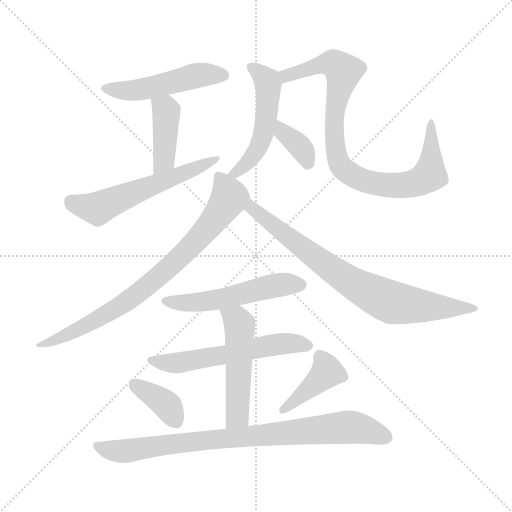
t = 0.00 s
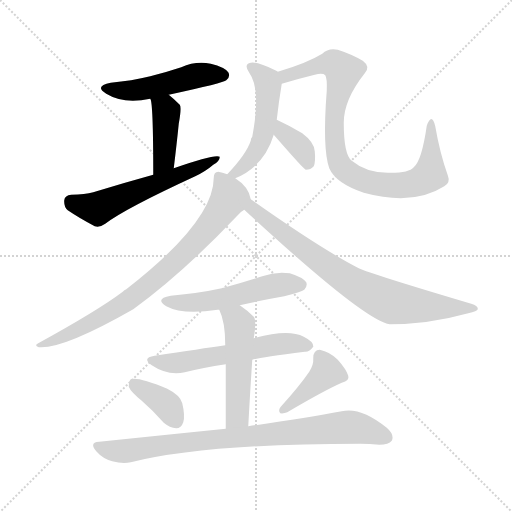
t = 2.00 s
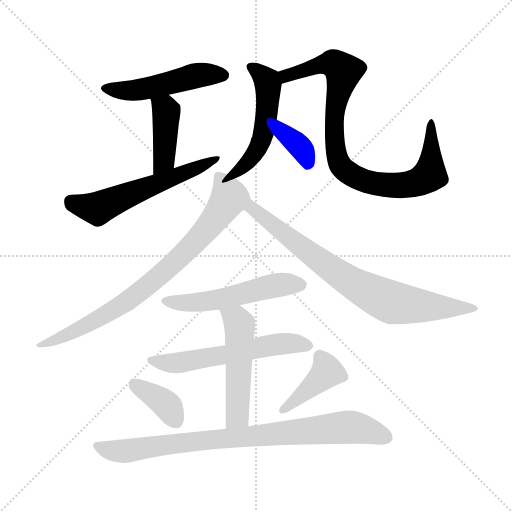
t = 4.01 s
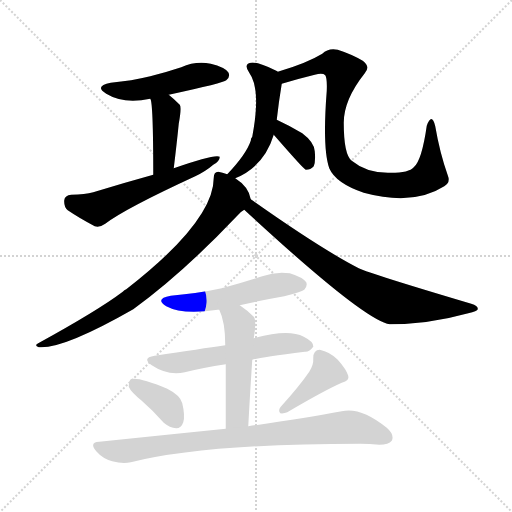
t = 6.01 s
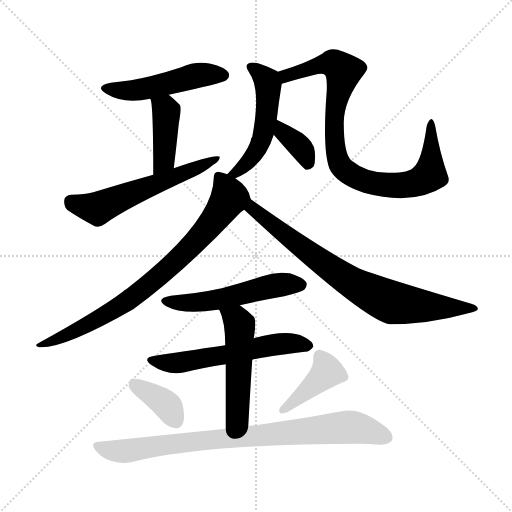
t = 8.01 s
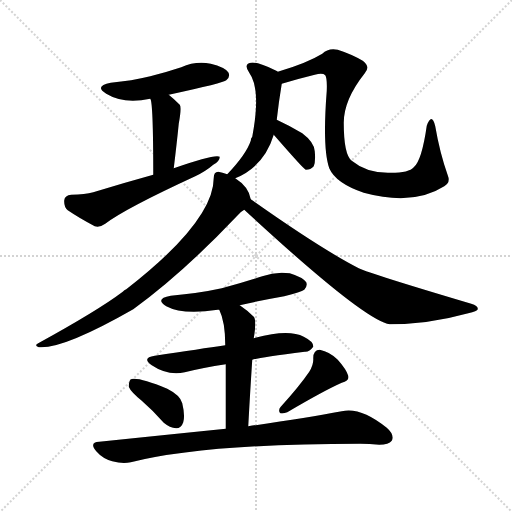
t = 10.02 s

The animated SVG that drew these frames (rendered in a browser with its animation timeline set to each time). Animation: 14 CSS @keyframes rules; one cycle of 10.02 s.

<svg version="1.1" viewBox="0 0 1024 1024" xmlns="http://www.w3.org/2000/svg">
  <g stroke="lightgray" stroke-dasharray="1,1" stroke-width="1" transform="scale(4, 4)">
    <line x1="0" y1="0" x2="256" y2="256"></line>
    <line x1="256" y1="0" x2="0" y2="256"></line>
    <line x1="128" y1="0" x2="128" y2="256"></line>
    <line x1="0" y1="128" x2="256" y2="128"></line>
  </g>
<g transform="scale(1, -1) translate(0, -900)">
   <style type="text/css">
    @keyframes keyframes0 {
      from {
       stroke: blue;
       stroke-dashoffset: 492;
       stroke-width: 128;
       }
       62% {
       animation-timing-function: step-end;
       stroke: blue;
       stroke-dashoffset: 0;
       stroke-width: 128;
       }
       to {
       stroke: black;
       stroke-width: 1024;
       }
       }
       #make-me-a-hanzi-animation-0 {
         animation: keyframes0 0.650391s both;
         animation-delay: 0.000000s;
         animation-timing-function: linear;
       }
    @keyframes keyframes1 {
      from {
       stroke: blue;
       stroke-dashoffset: 414;
       stroke-width: 128;
       }
       57% {
       animation-timing-function: step-end;
       stroke: blue;
       stroke-dashoffset: 0;
       stroke-width: 128;
       }
       to {
       stroke: black;
       stroke-width: 1024;
       }
       }
       #make-me-a-hanzi-animation-1 {
         animation: keyframes1 0.586914s both;
         animation-delay: 0.650391s;
         animation-timing-function: linear;
       }
    @keyframes keyframes2 {
      from {
       stroke: blue;
       stroke-dashoffset: 573;
       stroke-width: 128;
       }
       65% {
       animation-timing-function: step-end;
       stroke: blue;
       stroke-dashoffset: 0;
       stroke-width: 128;
       }
       to {
       stroke: black;
       stroke-width: 1024;
       }
       }
       #make-me-a-hanzi-animation-2 {
         animation: keyframes2 0.716309s both;
         animation-delay: 1.237305s;
         animation-timing-function: linear;
       }
    @keyframes keyframes3 {
      from {
       stroke: blue;
       stroke-dashoffset: 509;
       stroke-width: 128;
       }
       62% {
       animation-timing-function: step-end;
       stroke: blue;
       stroke-dashoffset: 0;
       stroke-width: 128;
       }
       to {
       stroke: black;
       stroke-width: 1024;
       }
       }
       #make-me-a-hanzi-animation-3 {
         animation: keyframes3 0.664225s both;
         animation-delay: 1.953613s;
         animation-timing-function: linear;
       }
    @keyframes keyframes4 {
      from {
       stroke: blue;
       stroke-dashoffset: 875;
       stroke-width: 128;
       }
       74% {
       animation-timing-function: step-end;
       stroke: blue;
       stroke-dashoffset: 0;
       stroke-width: 128;
       }
       to {
       stroke: black;
       stroke-width: 1024;
       }
       }
       #make-me-a-hanzi-animation-4 {
         animation: keyframes4 0.962077s both;
         animation-delay: 2.617839s;
         animation-timing-function: linear;
       }
    @keyframes keyframes5 {
      from {
       stroke: blue;
       stroke-dashoffset: 361;
       stroke-width: 128;
       }
       54% {
       animation-timing-function: step-end;
       stroke: blue;
       stroke-dashoffset: 0;
       stroke-width: 128;
       }
       to {
       stroke: black;
       stroke-width: 1024;
       }
       }
       #make-me-a-hanzi-animation-5 {
         animation: keyframes5 0.543783s both;
         animation-delay: 3.579915s;
         animation-timing-function: linear;
       }
    @keyframes keyframes6 {
      from {
       stroke: blue;
       stroke-dashoffset: 788;
       stroke-width: 128;
       }
       72% {
       animation-timing-function: step-end;
       stroke: blue;
       stroke-dashoffset: 0;
       stroke-width: 128;
       }
       to {
       stroke: black;
       stroke-width: 1024;
       }
       }
       #make-me-a-hanzi-animation-6 {
         animation: keyframes6 0.891276s both;
         animation-delay: 4.123698s;
         animation-timing-function: linear;
       }
    @keyframes keyframes7 {
      from {
       stroke: blue;
       stroke-dashoffset: 772;
       stroke-width: 128;
       }
       72% {
       animation-timing-function: step-end;
       stroke: blue;
       stroke-dashoffset: 0;
       stroke-width: 128;
       }
       to {
       stroke: black;
       stroke-width: 1024;
       }
       }
       #make-me-a-hanzi-animation-7 {
         animation: keyframes7 0.878255s both;
         animation-delay: 5.014974s;
         animation-timing-function: linear;
       }
    @keyframes keyframes8 {
      from {
       stroke: blue;
       stroke-dashoffset: 527;
       stroke-width: 128;
       }
       63% {
       animation-timing-function: step-end;
       stroke: blue;
       stroke-dashoffset: 0;
       stroke-width: 128;
       }
       to {
       stroke: black;
       stroke-width: 1024;
       }
       }
       #make-me-a-hanzi-animation-8 {
         animation: keyframes8 0.678874s both;
         animation-delay: 5.893229s;
         animation-timing-function: linear;
       }
    @keyframes keyframes9 {
      from {
       stroke: blue;
       stroke-dashoffset: 572;
       stroke-width: 128;
       }
       65% {
       animation-timing-function: step-end;
       stroke: blue;
       stroke-dashoffset: 0;
       stroke-width: 128;
       }
       to {
       stroke: black;
       stroke-width: 1024;
       }
       }
       #make-me-a-hanzi-animation-9 {
         animation: keyframes9 0.715495s both;
         animation-delay: 6.572103s;
         animation-timing-function: linear;
       }
    @keyframes keyframes10 {
      from {
       stroke: blue;
       stroke-dashoffset: 504;
       stroke-width: 128;
       }
       62% {
       animation-timing-function: step-end;
       stroke: blue;
       stroke-dashoffset: 0;
       stroke-width: 128;
       }
       to {
       stroke: black;
       stroke-width: 1024;
       }
       }
       #make-me-a-hanzi-animation-10 {
         animation: keyframes10 0.660156s both;
         animation-delay: 7.287598s;
         animation-timing-function: linear;
       }
    @keyframes keyframes11 {
      from {
       stroke: blue;
       stroke-dashoffset: 372;
       stroke-width: 128;
       }
       55% {
       animation-timing-function: step-end;
       stroke: blue;
       stroke-dashoffset: 0;
       stroke-width: 128;
       }
       to {
       stroke: black;
       stroke-width: 1024;
       }
       }
       #make-me-a-hanzi-animation-11 {
         animation: keyframes11 0.552734s both;
         animation-delay: 7.947754s;
         animation-timing-function: linear;
       }
    @keyframes keyframes12 {
      from {
       stroke: blue;
       stroke-dashoffset: 406;
       stroke-width: 128;
       }
       57% {
       animation-timing-function: step-end;
       stroke: blue;
       stroke-dashoffset: 0;
       stroke-width: 128;
       }
       to {
       stroke: black;
       stroke-width: 1024;
       }
       }
       #make-me-a-hanzi-animation-12 {
         animation: keyframes12 0.580404s both;
         animation-delay: 8.500488s;
         animation-timing-function: linear;
       }
    @keyframes keyframes13 {
      from {
       stroke: blue;
       stroke-dashoffset: 840;
       stroke-width: 128;
       }
       73% {
       animation-timing-function: step-end;
       stroke: blue;
       stroke-dashoffset: 0;
       stroke-width: 128;
       }
       to {
       stroke: black;
       stroke-width: 1024;
       }
       }
       #make-me-a-hanzi-animation-13 {
         animation: keyframes13 0.933594s both;
         animation-delay: 9.080892s;
         animation-timing-function: linear;
       }
</style>
<path d="M 337.5 710.5 Q 448.5 734.5 452.5 739.5 Q 461.5 746.5 456.5 755.5 Q 449.5 765.5 421.5 772.5 Q 391.5 778.5 362.5 765.5 Q 332.5 755.5 300.5 747.5 Q 263.5 738.5 221.5 734.5 Q 187.5 727.5 212.5 712.5 Q 246.5 691.5 300.5 702.5 L 337.5 710.5 Z" fill="lightgray"></path> 
<path d="M 347.5 563.5 Q 353.5 612.5 357.5 652.5 Q 363.5 685.5 359.5 690.5 Q 347.5 702.5 337.5 710.5 C 314.5 729.5 291.5 731.5 300.5 702.5 Q 306.5 696.5 306.5 550.5 C 306.5 520.5 343.5 533.5 347.5 563.5 Z" fill="lightgray"></path> 
<path d="M 306.5 550.5 Q 248.5 534.5 186.5 515.5 Q 170.5 511.5 142.5 510.5 Q 129.5 509.5 128.5 499.5 Q 127.5 486.5 135.5 479.5 Q 157.5 464.5 189.5 447.5 Q 199.5 444.5 210.5 452.5 Q 249.5 482.5 390.5 547.5 Q 411.5 557.5 426.5 570.5 Q 439.5 577.5 439.5 586.5 Q 430.5 592.5 347.5 563.5 L 306.5 550.5 Z" fill="lightgray"></path> 
<path d="M 470.5 543.5 Q 528.5 567.5 547.5 630.5 L 553.5 660.5 Q 557.5 696.5 563.5 732.5 C 566.5 750.5 566.5 750.5 555.5 756.5 Q 554.5 757.5 552.5 758.5 Q 513.5 777.5 501.5 774.5 Q 486.5 771.5 498.5 754.5 Q 522.5 721.5 504.5 626.5 Q 501.5 623.5 501.5 618.5 Q 492.5 591.5 454.5 551.5 C 434.5 529.5 443.5 531.5 470.5 543.5 Z" fill="lightgray"></path> 
<path d="M 563.5 732.5 Q 596.5 742.5 629.5 750.5 Q 645.5 754.5 650.5 749.5 Q 654.5 743.5 653.5 718.5 Q 644.5 603.5 658.5 563.5 Q 671.5 533.5 727.5 514.5 Q 826.5 487.5 888.5 527.5 Q 901.5 534.5 895.5 549.5 Q 879.5 594.5 870.5 647.5 Q 863.5 675.5 853.5 648.5 Q 843.5 578.5 827.5 565.5 Q 817.5 553.5 775.5 554.5 Q 732.5 554.5 703.5 578.5 Q 687.5 590.5 687.5 654.5 Q 687.5 700.5 729.5 753.5 Q 741.5 766.5 725.5 778.5 Q 703.5 791.5 675.5 800.5 Q 656.5 804.5 644.5 792.5 Q 613.5 773.5 555.5 756.5 C 526.5 747.5 534.5 724.5 563.5 732.5 Z" fill="lightgray"></path> 
<path d="M 547.5 630.5 Q 607.5 561.5 611.5 560.5 Q 621.5 560.5 627.5 567.5 Q 631.5 576.5 629.5 597.5 Q 628.5 615.5 604.5 633.5 Q 579.5 648.5 553.5 660.5 C 526.5 673.5 527.5 653.5 547.5 630.5 Z" fill="lightgray"></path> 
<path d="M 501.5 501.5 Q 497.5 526.5 470.5 543.5 L 454.5 551.5 Q 444.5 555.5 436.5 556.5 Q 427.5 556.5 427.5 544.5 Q 427.5 457.5 252.5 321.5 Q 248.5 320.5 245.5 316.5 Q 196.5 279.5 76.5 213.5 Q 67.5 209.5 77.5 205.5 Q 126.5 201.5 266.5 281.5 Q 365.5 353.5 473.5 467.5 Q 480.5 476.5 488.5 480.5 C 504.5 493.5 504.5 493.5 501.5 501.5 Z" fill="lightgray"></path> 
<path d="M 488.5 480.5 Q 728.5 258.5 779.5 251.5 Q 857.5 251.5 936.5 273.5 Q 954.5 277.5 955.5 281.5 Q 956.5 288.5 942.5 292.5 Q 740.5 352.5 717.5 363.5 Q 641.5 402.5 501.5 501.5 C 476.5 518.5 466.5 500.5 488.5 480.5 Z" fill="lightgray"></path> 
<path d="M 479.5 289.5 Q 522.5 299.5 568.5 307.5 Q 602.5 316.5 608.5 320.5 Q 615.5 327.5 612.5 335.5 Q 605.5 345.5 579.5 353.5 Q 551.5 357.5 524.5 347.5 Q 485.5 334.5 443.5 323.5 Q 397.5 313.5 341.5 308.5 Q 308.5 302.5 332.5 287.5 Q 365.5 269.5 435.5 280.5 Q 436.5 280.5 438.5 280.5 L 479.5 289.5 Z" fill="lightgray"></path> 
<path d="M 504.5 180.5 Q 514.5 184.5 609.5 196.5 Q 618.5 195.5 626.5 206.5 Q 627.5 216.5 607.5 226.5 Q 577.5 242.5 510.5 224.5 Q 509.5 224.5 507.5 223.5 L 450.5 209.5 Q 402.5 202.5 309.5 188.5 Q 282.5 184.5 303.5 169.5 Q 334.5 148.5 369.5 155.5 Q 405.5 164.5 451.5 171.5 L 504.5 180.5 Z" fill="lightgray"></path> 
<path d="M 496.5 47.5 Q 500.5 120.5 504.5 180.5 L 507.5 223.5 Q 513.5 259.5 507.5 266.5 Q 494.5 279.5 479.5 289.5 C 454.5 306.5 426.5 308.5 438.5 280.5 Q 450.5 256.5 450.5 209.5 L 451.5 171.5 Q 451.5 125.5 451.5 42.5 C 451.5 12.5 494.5 17.5 496.5 47.5 Z" fill="lightgray"></path> 
<path d="M 283.5 98.5 Q 305.5 79.5 327.5 54.5 Q 339.5 44.5 352.5 43.5 Q 362.5 43.5 366.5 55.5 Q 370.5 68.5 364.5 93.5 Q 360.5 109.5 334.5 122.5 Q 276.5 146.5 261.5 141.5 Q 257.5 137.5 257.5 126.5 Q 261.5 116.5 283.5 98.5 Z" fill="lightgray"></path> 
<path d="M 618.5 156.5 Q 599.5 128.5 561.5 86.5 Q 555.5 79.5 560.5 73.5 Q 567.5 72.5 574.5 75.5 Q 647.5 118.5 683.5 134.5 Q 699.5 138.5 696.5 148.5 Q 692.5 161.5 675.5 180.5 Q 659.5 196.5 639.5 200.5 Q 626.5 200.5 626.5 183.5 Q 627.5 170.5 618.5 156.5 Z" fill="lightgray"></path> 
<path d="M 451.5 42.5 Q 333.5 30.5 198.5 16.5 Q 177.5 15.5 192.5 -2.5 Q 205.5 -17.5 224.5 -22.5 Q 245.5 -28.5 261.5 -24.5 Q 408.5 12.5 720.5 12.5 Q 739.5 12.5 758.5 10.5 Q 777.5 10.5 783.5 18.5 Q 789.5 30.5 773.5 44.5 Q 721.5 86.5 683.5 77.5 Q 613.5 64.5 496.5 47.5 L 451.5 42.5 Z" fill="lightgray"></path> 
      <clipPath id="make-me-a-hanzi-clip-0">
      <path d="M 337.5 710.5 Q 448.5 734.5 452.5 739.5 Q 461.5 746.5 456.5 755.5 Q 449.5 765.5 421.5 772.5 Q 391.5 778.5 362.5 765.5 Q 332.5 755.5 300.5 747.5 Q 263.5 738.5 221.5 734.5 Q 187.5 727.5 212.5 712.5 Q 246.5 691.5 300.5 702.5 L 337.5 710.5 Z" fill="lightgray"></path>
      </clipPath>
      <path clip-path="url(#make-me-a-hanzi-clip-0)" d="M 214.5 724.5 L 235.5 718.5 L 272.5 720.5 L 400.5 750.5 L 446.5 749.5 " fill="none" id="make-me-a-hanzi-animation-0" stroke-dasharray="364 728" stroke-linecap="round"></path>

      <clipPath id="make-me-a-hanzi-clip-1">
      <path d="M 347.5 563.5 Q 353.5 612.5 357.5 652.5 Q 363.5 685.5 359.5 690.5 Q 347.5 702.5 337.5 710.5 C 314.5 729.5 291.5 731.5 300.5 702.5 Q 306.5 696.5 306.5 550.5 C 306.5 520.5 343.5 533.5 347.5 563.5 Z" fill="lightgray"></path>
      </clipPath>
      <path clip-path="url(#make-me-a-hanzi-clip-1)" d="M 306.5 703.5 L 332.5 677.5 L 327.5 579.5 L 309.5 564.5 " fill="none" id="make-me-a-hanzi-animation-1" stroke-dasharray="286 572" stroke-linecap="round"></path>

      <clipPath id="make-me-a-hanzi-clip-2">
      <path d="M 306.5 550.5 Q 248.5 534.5 186.5 515.5 Q 170.5 511.5 142.5 510.5 Q 129.5 509.5 128.5 499.5 Q 127.5 486.5 135.5 479.5 Q 157.5 464.5 189.5 447.5 Q 199.5 444.5 210.5 452.5 Q 249.5 482.5 390.5 547.5 Q 411.5 557.5 426.5 570.5 Q 439.5 577.5 439.5 586.5 Q 430.5 592.5 347.5 563.5 L 306.5 550.5 Z" fill="lightgray"></path>
      </clipPath>
      <path clip-path="url(#make-me-a-hanzi-clip-2)" d="M 141.5 497.5 L 194.5 482.5 L 436.5 582.5 " fill="none" id="make-me-a-hanzi-animation-2" stroke-dasharray="445 890" stroke-linecap="round"></path>

      <clipPath id="make-me-a-hanzi-clip-3">
      <path d="M 470.5 543.5 Q 528.5 567.5 547.5 630.5 L 553.5 660.5 Q 557.5 696.5 563.5 732.5 C 566.5 750.5 566.5 750.5 555.5 756.5 Q 554.5 757.5 552.5 758.5 Q 513.5 777.5 501.5 774.5 Q 486.5 771.5 498.5 754.5 Q 522.5 721.5 504.5 626.5 Q 501.5 623.5 501.5 618.5 Q 492.5 591.5 454.5 551.5 C 434.5 529.5 443.5 531.5 470.5 543.5 Z" fill="lightgray"></path>
      </clipPath>
      <path clip-path="url(#make-me-a-hanzi-clip-3)" d="M 503.5 764.5 L 521.5 752.5 L 536.5 729.5 L 529.5 641.5 L 502.5 583.5 L 470.5 554.5 L 462.5 556.5 " fill="none" id="make-me-a-hanzi-animation-3" stroke-dasharray="381 762" stroke-linecap="round"></path>

      <clipPath id="make-me-a-hanzi-clip-4">
      <path d="M 563.5 732.5 Q 596.5 742.5 629.5 750.5 Q 645.5 754.5 650.5 749.5 Q 654.5 743.5 653.5 718.5 Q 644.5 603.5 658.5 563.5 Q 671.5 533.5 727.5 514.5 Q 826.5 487.5 888.5 527.5 Q 901.5 534.5 895.5 549.5 Q 879.5 594.5 870.5 647.5 Q 863.5 675.5 853.5 648.5 Q 843.5 578.5 827.5 565.5 Q 817.5 553.5 775.5 554.5 Q 732.5 554.5 703.5 578.5 Q 687.5 590.5 687.5 654.5 Q 687.5 700.5 729.5 753.5 Q 741.5 766.5 725.5 778.5 Q 703.5 791.5 675.5 800.5 Q 656.5 804.5 644.5 792.5 Q 613.5 773.5 555.5 756.5 C 526.5 747.5 534.5 724.5 563.5 732.5 Z" fill="lightgray"></path>
      </clipPath>
      <path clip-path="url(#make-me-a-hanzi-clip-4)" d="M 568.5 740.5 L 571.5 748.5 L 649.5 772.5 L 672.5 770.5 L 686.5 757.5 L 669.5 684.5 L 672.5 591.5 L 680.5 569.5 L 691.5 558.5 L 741.5 534.5 L 815.5 530.5 L 859.5 550.5 L 862.5 652.5 " fill="none" id="make-me-a-hanzi-animation-4" stroke-dasharray="747 1494" stroke-linecap="round"></path>

      <clipPath id="make-me-a-hanzi-clip-5">
      <path d="M 547.5 630.5 Q 607.5 561.5 611.5 560.5 Q 621.5 560.5 627.5 567.5 Q 631.5 576.5 629.5 597.5 Q 628.5 615.5 604.5 633.5 Q 579.5 648.5 553.5 660.5 C 526.5 673.5 527.5 653.5 547.5 630.5 Z" fill="lightgray"></path>
      </clipPath>
      <path clip-path="url(#make-me-a-hanzi-clip-5)" d="M 557.5 651.5 L 568.5 630.5 L 606.5 597.5 L 614.5 567.5 " fill="none" id="make-me-a-hanzi-animation-5" stroke-dasharray="233 466" stroke-linecap="round"></path>

      <clipPath id="make-me-a-hanzi-clip-6">
      <path d="M 501.5 501.5 Q 497.5 526.5 470.5 543.5 L 454.5 551.5 Q 444.5 555.5 436.5 556.5 Q 427.5 556.5 427.5 544.5 Q 427.5 457.5 252.5 321.5 Q 248.5 320.5 245.5 316.5 Q 196.5 279.5 76.5 213.5 Q 67.5 209.5 77.5 205.5 Q 126.5 201.5 266.5 281.5 Q 365.5 353.5 473.5 467.5 Q 480.5 476.5 488.5 480.5 C 504.5 493.5 504.5 493.5 501.5 501.5 Z" fill="lightgray"></path>
      </clipPath>
      <path clip-path="url(#make-me-a-hanzi-clip-6)" d="M 438.5 545.5 L 458.5 505.5 L 414.5 442.5 L 348.5 374.5 L 244.5 290.5 L 131.5 228.5 L 81.5 210.5 " fill="none" id="make-me-a-hanzi-animation-6" stroke-dasharray="660 1320" stroke-linecap="round"></path>

      <clipPath id="make-me-a-hanzi-clip-7">
      <path d="M 488.5 480.5 Q 728.5 258.5 779.5 251.5 Q 857.5 251.5 936.5 273.5 Q 954.5 277.5 955.5 281.5 Q 956.5 288.5 942.5 292.5 Q 740.5 352.5 717.5 363.5 Q 641.5 402.5 501.5 501.5 C 476.5 518.5 466.5 500.5 488.5 480.5 Z" fill="lightgray"></path>
      </clipPath>
      <path clip-path="url(#make-me-a-hanzi-clip-7)" d="M 506.5 491.5 L 505.5 478.5 L 518.5 474.5 L 526.5 462.5 L 618.5 392.5 L 706.5 332.5 L 767.5 301.5 L 815.5 290.5 L 950.5 282.5 " fill="none" id="make-me-a-hanzi-animation-7" stroke-dasharray="644 1288" stroke-linecap="round"></path>

      <clipPath id="make-me-a-hanzi-clip-8">
      <path d="M 479.5 289.5 Q 522.5 299.5 568.5 307.5 Q 602.5 316.5 608.5 320.5 Q 615.5 327.5 612.5 335.5 Q 605.5 345.5 579.5 353.5 Q 551.5 357.5 524.5 347.5 Q 485.5 334.5 443.5 323.5 Q 397.5 313.5 341.5 308.5 Q 308.5 302.5 332.5 287.5 Q 365.5 269.5 435.5 280.5 Q 436.5 280.5 438.5 280.5 L 479.5 289.5 Z" fill="lightgray"></path>
      </clipPath>
      <path clip-path="url(#make-me-a-hanzi-clip-8)" d="M 334.5 299.5 L 405.5 295.5 L 548.5 329.5 L 601.5 330.5 " fill="none" id="make-me-a-hanzi-animation-8" stroke-dasharray="399 798" stroke-linecap="round"></path>

      <clipPath id="make-me-a-hanzi-clip-9">
      <path d="M 504.5 180.5 Q 514.5 184.5 609.5 196.5 Q 618.5 195.5 626.5 206.5 Q 627.5 216.5 607.5 226.5 Q 577.5 242.5 510.5 224.5 Q 509.5 224.5 507.5 223.5 L 450.5 209.5 Q 402.5 202.5 309.5 188.5 Q 282.5 184.5 303.5 169.5 Q 334.5 148.5 369.5 155.5 Q 405.5 164.5 451.5 171.5 L 504.5 180.5 Z" fill="lightgray"></path>
      </clipPath>
      <path clip-path="url(#make-me-a-hanzi-clip-9)" d="M 304.5 179.5 L 349.5 173.5 L 541.5 210.5 L 579.5 213.5 L 616.5 208.5 " fill="none" id="make-me-a-hanzi-animation-9" stroke-dasharray="444 888" stroke-linecap="round"></path>

      <clipPath id="make-me-a-hanzi-clip-10">
      <path d="M 496.5 47.5 Q 500.5 120.5 504.5 180.5 L 507.5 223.5 Q 513.5 259.5 507.5 266.5 Q 494.5 279.5 479.5 289.5 C 454.5 306.5 426.5 308.5 438.5 280.5 Q 450.5 256.5 450.5 209.5 L 451.5 171.5 Q 451.5 125.5 451.5 42.5 C 451.5 12.5 494.5 17.5 496.5 47.5 Z" fill="lightgray"></path>
      </clipPath>
      <path clip-path="url(#make-me-a-hanzi-clip-10)" d="M 446.5 277.5 L 479.5 250.5 L 475.5 72.5 L 458.5 51.5 " fill="none" id="make-me-a-hanzi-animation-10" stroke-dasharray="376 752" stroke-linecap="round"></path>

      <clipPath id="make-me-a-hanzi-clip-11">
      <path d="M 283.5 98.5 Q 305.5 79.5 327.5 54.5 Q 339.5 44.5 352.5 43.5 Q 362.5 43.5 366.5 55.5 Q 370.5 68.5 364.5 93.5 Q 360.5 109.5 334.5 122.5 Q 276.5 146.5 261.5 141.5 Q 257.5 137.5 257.5 126.5 Q 261.5 116.5 283.5 98.5 Z" fill="lightgray"></path>
      </clipPath>
      <path clip-path="url(#make-me-a-hanzi-clip-11)" d="M 266.5 132.5 L 328.5 95.5 L 352.5 58.5 " fill="none" id="make-me-a-hanzi-animation-11" stroke-dasharray="244 488" stroke-linecap="round"></path>

      <clipPath id="make-me-a-hanzi-clip-12">
      <path d="M 618.5 156.5 Q 599.5 128.5 561.5 86.5 Q 555.5 79.5 560.5 73.5 Q 567.5 72.5 574.5 75.5 Q 647.5 118.5 683.5 134.5 Q 699.5 138.5 696.5 148.5 Q 692.5 161.5 675.5 180.5 Q 659.5 196.5 639.5 200.5 Q 626.5 200.5 626.5 183.5 Q 627.5 170.5 618.5 156.5 Z" fill="lightgray"></path>
      </clipPath>
      <path clip-path="url(#make-me-a-hanzi-clip-12)" d="M 639.5 186.5 L 654.5 156.5 L 566.5 79.5 " fill="none" id="make-me-a-hanzi-animation-12" stroke-dasharray="278 556" stroke-linecap="round"></path>

      <clipPath id="make-me-a-hanzi-clip-13">
      <path d="M 451.5 42.5 Q 333.5 30.5 198.5 16.5 Q 177.5 15.5 192.5 -2.5 Q 205.5 -17.5 224.5 -22.5 Q 245.5 -28.5 261.5 -24.5 Q 408.5 12.5 720.5 12.5 Q 739.5 12.5 758.5 10.5 Q 777.5 10.5 783.5 18.5 Q 789.5 30.5 773.5 44.5 Q 721.5 86.5 683.5 77.5 Q 613.5 64.5 496.5 47.5 L 451.5 42.5 Z" fill="lightgray"></path>
      </clipPath>
      <path clip-path="url(#make-me-a-hanzi-clip-13)" d="M 195.5 6.5 L 252.5 -2.5 L 370.5 15.5 L 693.5 45.5 L 720.5 43.5 L 772.5 25.5 " fill="none" id="make-me-a-hanzi-animation-13" stroke-dasharray="712 1424" stroke-linecap="round"></path>

</g>
</svg>
